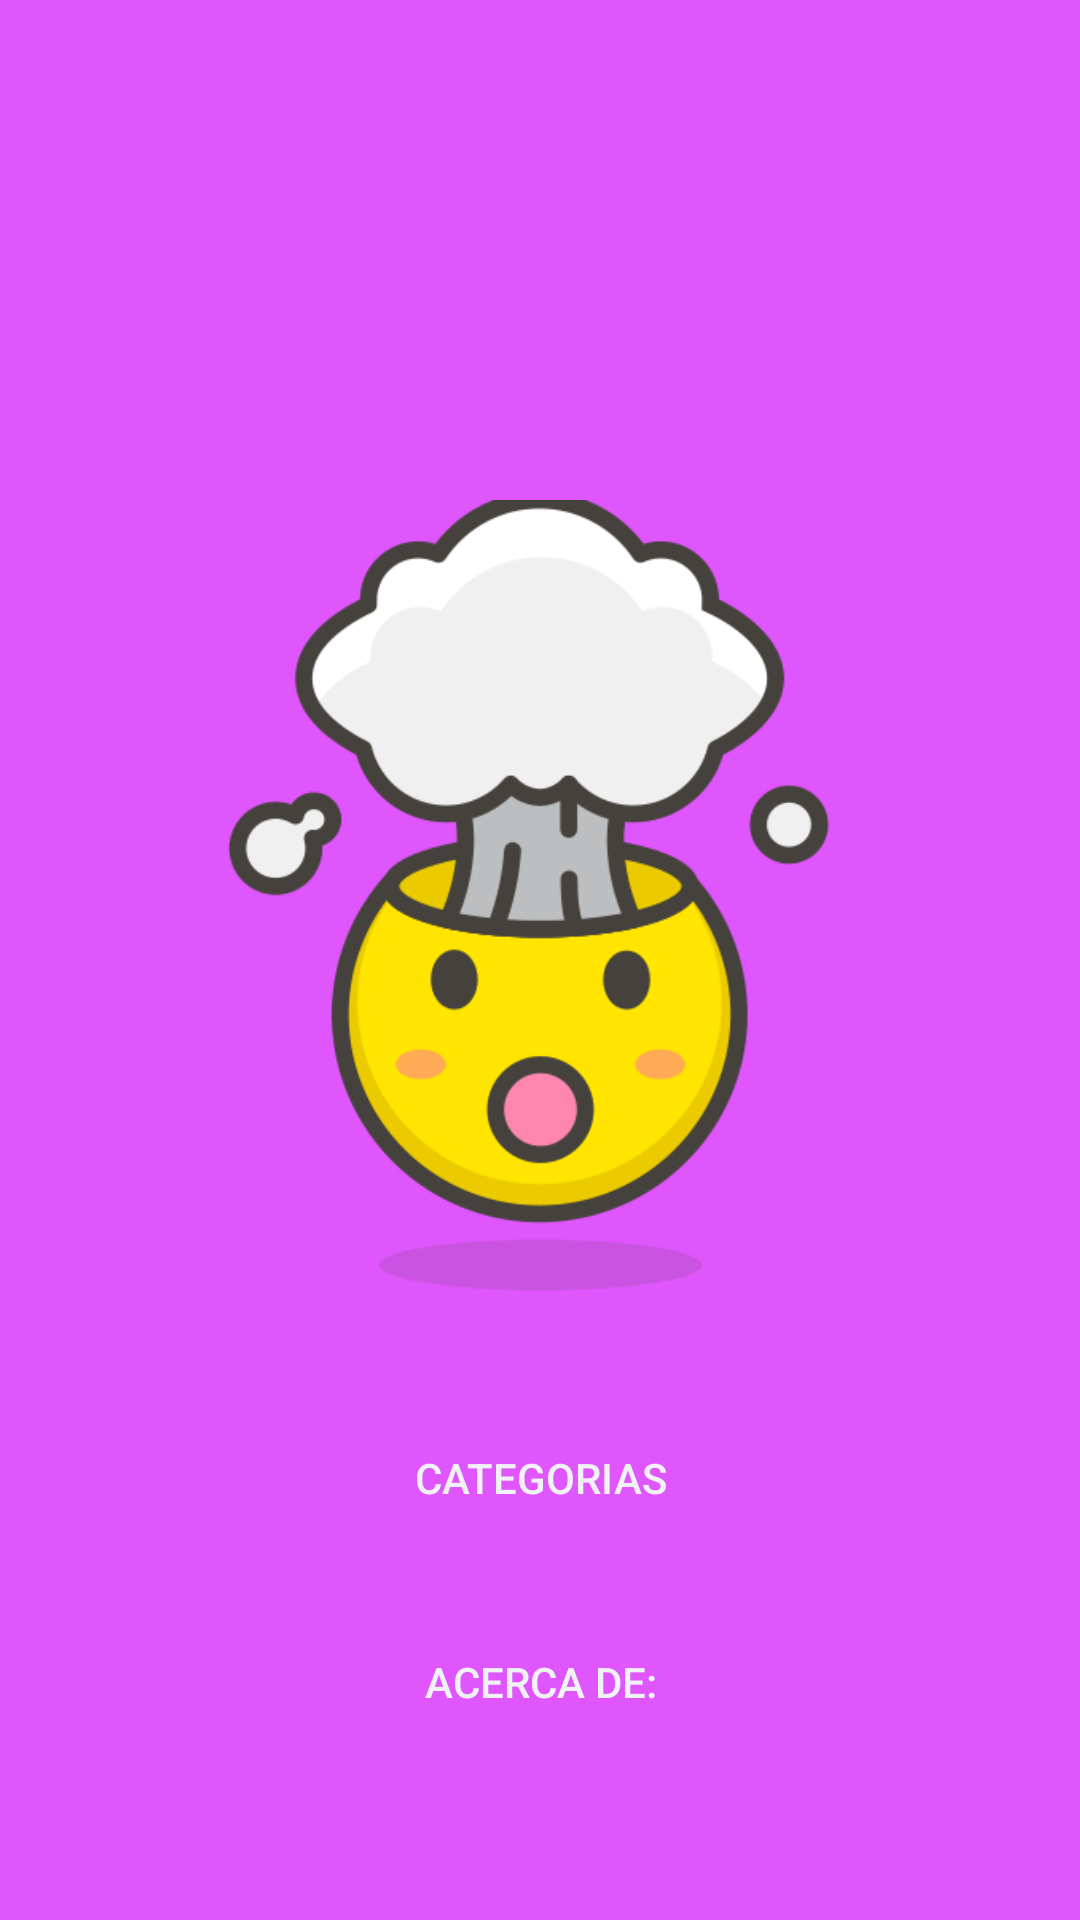

Android layout source for this screen:
<!-- AndroidManifest.xml: activity theme AppTheme -->
<!-- res/layout/activity_main.xml -->
<?xml version="1.0" encoding="utf-8"?>
<androidx.constraintlayout.widget.ConstraintLayout xmlns:android="http://schemas.android.com/apk/res/android"
    xmlns:app="http://schemas.android.com/apk/res-auto"
    xmlns:tools="http://schemas.android.com/tools"
    android:layout_width="match_parent"
    android:layout_height="match_parent"
    android:background="#E056FD"
    tools:context=".MainActivity">

    <LinearLayout
        android:id="@+id/linearLayout"
        android:layout_width="327dp"
        android:layout_height="442dp"
        android:layout_marginBottom="5dp"
        android:orientation="vertical"
        app:layout_constraintBottom_toBottomOf="parent"
        app:layout_constraintEnd_toEndOf="parent"
        app:layout_constraintStart_toStartOf="parent"
        app:layout_constraintTop_toTopOf="parent"
        app:layout_constraintVertical_bias="0.786">

        <ImageView
            android:layout_width="match_parent"
            android:layout_height="272dp"
            android:layout_marginTop="15dp"
            android:src="@drawable/logo3" />

        <Button
            android:id="@+id/btnCategorias"
            android:layout_width="match_parent"
            android:layout_height="wrap_content"
            android:layout_marginTop="30dp"
            android:layout_marginLeft="30dp"
            android:layout_marginRight="30dp"
            android:text="Categorias"
            android:background="@drawable/btns"
            android:textColor="@drawable/txt_btn" />

        <Button
            android:id="@+id/btnAcercade"
            android:layout_width="match_parent"
            android:layout_height="wrap_content"
            android:layout_marginLeft="30dp"
            android:layout_marginTop="20dp"
            android:layout_marginRight="30dp"
            android:background="@drawable/btns"
            android:text="Acerca de:"
            android:textColor="@drawable/txt_btn" />
    </LinearLayout>

</androidx.constraintlayout.widget.ConstraintLayout>
<!-- resources referenced by this layout -->
<resources>
  <!-- drawable btns (drawable) -->
  <?xml version="1.0" encoding="utf-8"?>
  <ripple xmlns:android="http://schemas.android.com/apk/res/android"
      android:color="@color/purpura"
      >
  
      <item android:drawable="@drawable/ovalo"/>
  
  </ripple>
  <!-- drawable logo3: png bitmap (drawable, 42243 bytes) -->
  <!-- drawable txt_btn (drawable) -->
  <?xml version="1.0" encoding="utf-8"?>
  <selector xmlns:android="http://schemas.android.com/apk/res/android">
  
      <item android:color ="#f1f2f6" android:state_pressed="false"/>
      <item android:color ="#747d8c" android:state_pressed="true"/>
  </selector>
  <style name="AppTheme" parent="Theme.AppCompat.Light.DarkActionBar">
          
          <item name="colorPrimary">@color/colorPrimary</item>
          <item name="colorPrimaryDark">@color/colorPrimaryDark</item>
          <item name="colorAccent">@color/colorAccent</item>
      </style>
  <!-- drawable ovalo (drawable) -->
  <?xml version="1.0" encoding="utf-8"?>
  <shape xmlns:android="http://schemas.android.com/apk/res/android"
      android:shape="rectangle">
      <size
          android:width="300dp"
          android:height="50dp" />
  
      <corners
          android:radius="25dp"/>
  
      <stroke
          android:width="20px"
          android:color="@color/purpura"/>
  
  </shape>
  <color name="colorPrimary">#008577</color>
  <color name="colorPrimaryDark">#00574B</color>
  <color name="colorAccent">#D81B60</color>
</resources>
